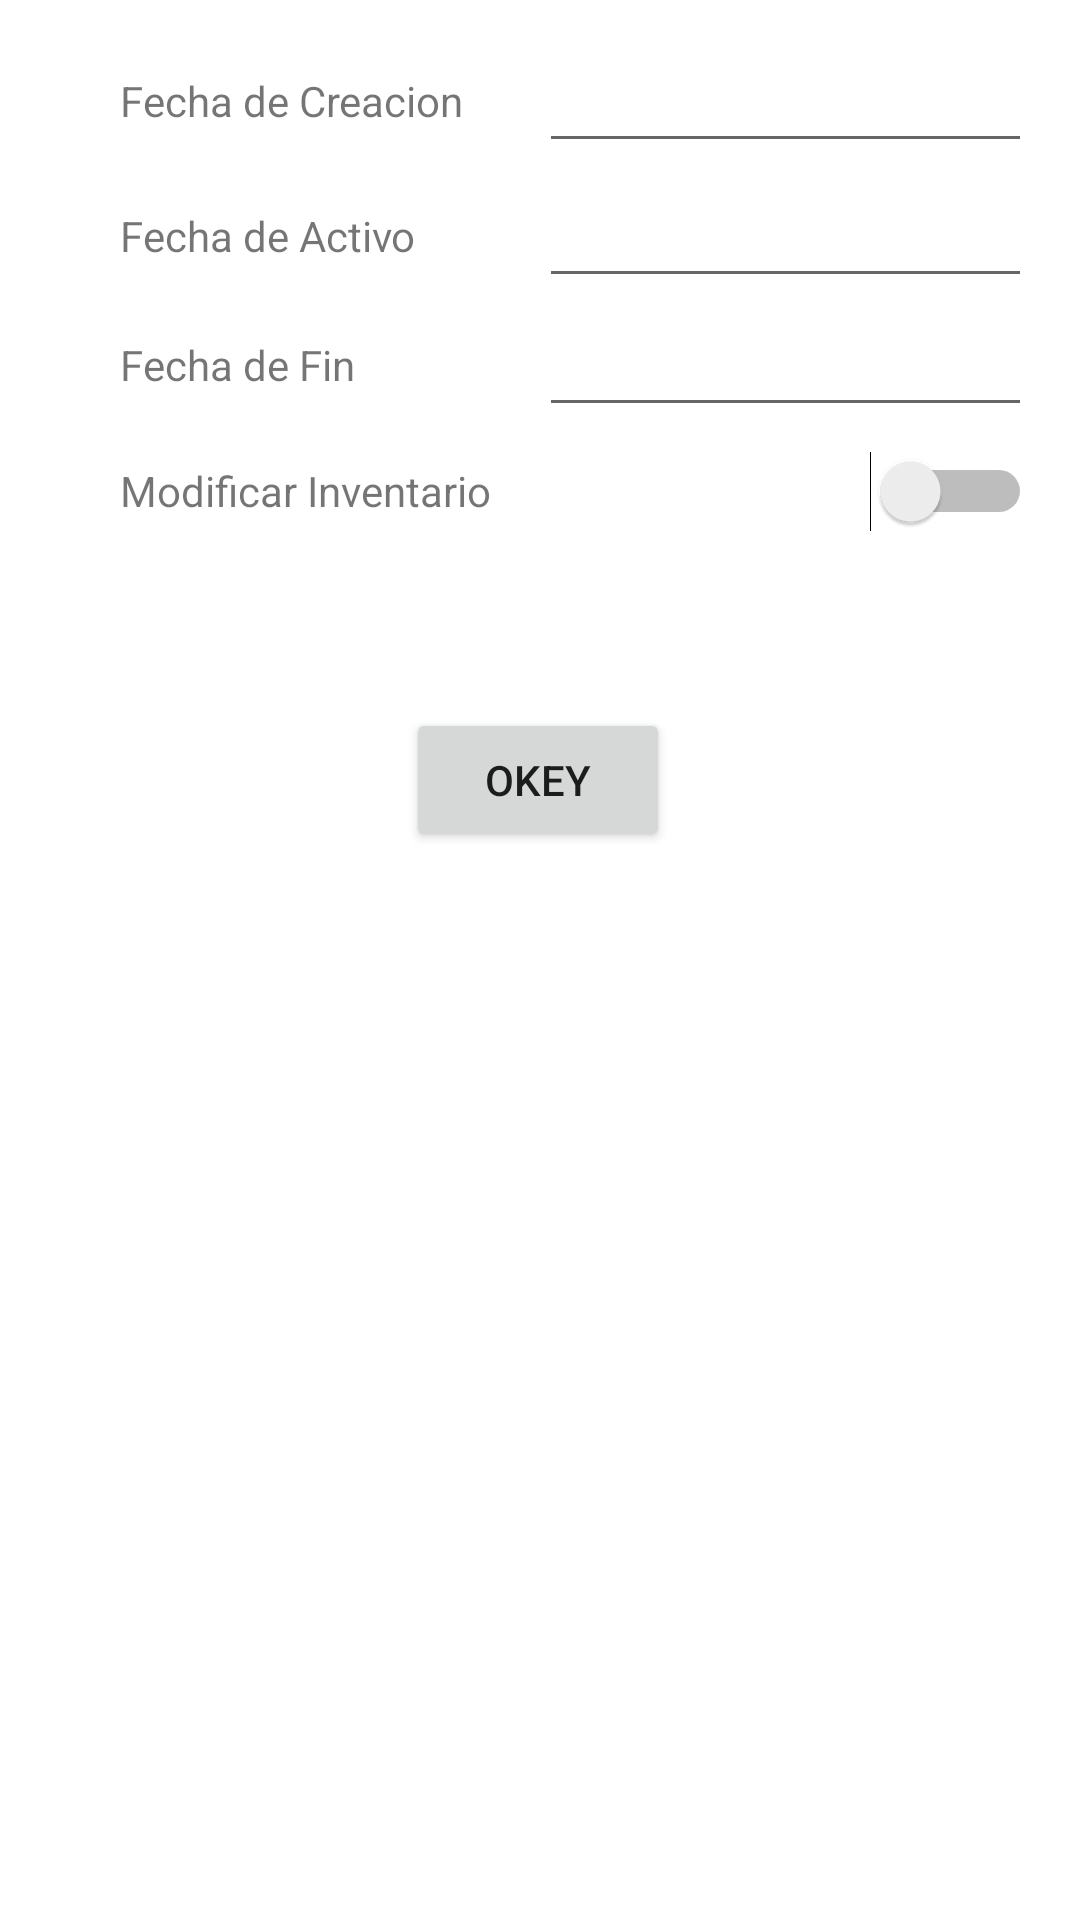

This screen was rendered from an Android layout file. Write that file and the resources it references.
<!-- AndroidManifest.xml: application theme Theme.Inventory -->
<!-- res/layout/fragment_inventory.xml -->
<?xml version="1.0" encoding="utf-8"?>
<androidx.constraintlayout.widget.ConstraintLayout xmlns:android="http://schemas.android.com/apk/res/android"
    xmlns:app="http://schemas.android.com/apk/res-auto"
    xmlns:tools="http://schemas.android.com/tools"
    android:layout_width="match_parent"
    android:layout_height="match_parent">

    <androidx.constraintlayout.widget.Guideline
        android:id="@+id/gdStart"
        android:layout_width="wrap_content"
        android:layout_height="wrap_content"
        android:orientation="vertical"
        app:layout_constraintGuide_begin="@dimen/fragment_inventory_gdlStart_begin" />

    <TextView
        android:id="@+id/tvCreated"
        android:layout_width="121dp"
        android:layout_height="21dp"
        android:layout_marginStart="20dp"
        android:layout_marginTop="24dp"
        android:contentDescription="@string/FechaCreacion"
        android:text="@string/FechaCreacion"
        app:layout_constraintStart_toStartOf="@+id/gdStart"
        app:layout_constraintTop_toTopOf="parent" />

    <TextView
        android:id="@+id/tvActived"
        android:layout_width="120dp"
        android:layout_height="19dp"
        android:layout_marginStart="20dp"
        android:layout_marginTop="24dp"
        android:contentDescription="@string/fechaActivo"
        android:text="@string/fechaActivo"
        app:layout_constraintStart_toStartOf="@+id/gdStart"
        app:layout_constraintTop_toBottomOf="@+id/tvCreated" />

    <TextView
        android:id="@+id/tvEnd"
        android:layout_width="121dp"
        android:layout_height="18dp"
        android:layout_marginStart="20dp"
        android:layout_marginTop="24dp"
        android:contentDescription="@string/fechaFin"
        android:text="@string/fechaFin"
        app:layout_constraintStart_toStartOf="@+id/gdStart"
        app:layout_constraintTop_toBottomOf="@+id/tvActived" />

    <TextView
        android:contentDescription="@string/ModficarInventario"
        android:id="@+id/tvModificar"
        android:layout_width="wrap_content"
        android:layout_height="wrap_content"
        android:layout_marginStart="20dp"
        android:layout_marginTop="24dp"
        android:text="@string/ModficarInventario"
        app:layout_constraintStart_toStartOf="@+id/gdStart"
        app:layout_constraintTop_toBottomOf="@+id/tvEnd" />

    <Button
        android:id="@+id/btnInventoryReturn"
        android:layout_width="wrap_content"
        android:layout_height="wrap_content"
        android:layout_marginTop="236dp"
        android:text="@string/Okey"
        app:layout_constraintEnd_toEndOf="parent"
        app:layout_constraintHorizontal_bias="0.498"
        app:layout_constraintStart_toStartOf="parent"
        app:layout_constraintTop_toTopOf="parent" />

    <androidx.constraintlayout.widget.Barrier
        android:id="@+id/brVertical"
        android:layout_width="wrap_content"
        android:layout_height="wrap_content"
        app:barrierDirection="end"
        app:constraint_referenced_ids="tvCreated,tvEnd,tvModificar,tvActived"
        tools:layout_editor_absoluteX="156dp" />

    <EditText
        android:id="@+id/tdFechaCration"
        android:layout_width="0dp"
        android:layout_height="wrap_content"
        android:layout_marginStart="16dp"
        android:layout_marginEnd="16dp"
        android:ems="10"
        android:focusable="false"
        android:inputType="date"
        android:minHeight="48dp"
        app:layout_constraintBaseline_toBaselineOf="@+id/tvCreated"
        app:layout_constraintEnd_toEndOf="parent"
        app:layout_constraintStart_toEndOf="@+id/brVertical"
        tools:ignore="SpeakableTextPresentCheck"
        android:importantForAutofill="no" />

    <EditText
        android:id="@+id/tdFechaActived"
        android:layout_width="0dp"
        android:layout_height="wrap_content"
        android:layout_marginStart="16dp"
        android:layout_marginEnd="16dp"
        android:ems="10"
        android:focusable="false"
        android:inputType="date"
        android:minHeight="48dp"
        app:layout_constraintBaseline_toBaselineOf="@+id/tvActived"
        app:layout_constraintEnd_toEndOf="parent"
        app:layout_constraintStart_toEndOf="@+id/brVertical"
        tools:ignore="SpeakableTextPresentCheck"
        android:importantForAutofill="no" />

    <EditText
        android:id="@+id/tdFechaEnd"
        android:layout_width="0dp"
        android:layout_height="wrap_content"
        android:layout_marginStart="16dp"
        android:layout_marginEnd="16dp"
        android:ems="10"
        android:focusable="false"
        android:inputType="date"
        android:minHeight="48dp"
        app:layout_constraintBaseline_toBaselineOf="@+id/tvEnd"
        app:layout_constraintEnd_toEndOf="parent"
        app:layout_constraintStart_toEndOf="@+id/brVertical"
        tools:ignore="SpeakableTextPresentCheck"
        android:importantForAutofill="no" />

    <Switch
        android:id="@+id/switchModificar"
        android:layout_width="wrap_content"
        android:layout_height="wrap_content"
        android:layout_marginStart="16dp"
        android:layout_marginEnd="16dp"
        android:minWidth="48dp"
        android:minHeight="48dp"
        app:layout_constraintBaseline_toBaselineOf="@+id/tvModificar"
        app:layout_constraintEnd_toEndOf="parent"
        app:layout_constraintHorizontal_bias="1.0"
        app:layout_constraintStart_toEndOf="@+id/brVertical"
        tools:ignore="UseSwitchCompatOrMaterialXml" />

</androidx.constraintlayout.widget.ConstraintLayout>
<!-- resources referenced by this layout -->
<resources>
  <dimen name="fragment_inventory_gdlStart_begin">20dp</dimen>
  <string name="FechaCreacion">Fecha de Creacion</string>
  <string name="ModficarInventario">Modificar Inventario</string>
  <string name="Okey">Okey</string>
  <string name="fechaActivo">Fecha de Activo</string>
  <string name="fechaFin">Fecha de Fin</string>
  <style name="Theme.Inventory" parent="Theme.MaterialComponents.DayNight.NoActionBar">
          
          <item name="colorPrimary">@color/primary</item>
          <item name="colorPrimaryVariant">@color/black</item>
          <item name="colorOnPrimary">@color/black</item>
          
          <item name="colorSecondary">@color/red_cool</item>
          <item name="colorSecondaryVariant">@color/teal_700</item>
          <item name="colorOnSecondary">@color/black</item>
          <item name="android:statusBarColor">@android:color/transparent</item>
          <item name="android:windowDrawsSystemBarBackgrounds">true</item>
          
          <item name="windowNoTitle">true</item>
      </style>
  <color name="primary">#610202</color>
  <color name="black">#FF000000</color>
  <color name="red_cool">#D2074A</color>
  <color name="teal_700">#FF018786</color>
</resources>
